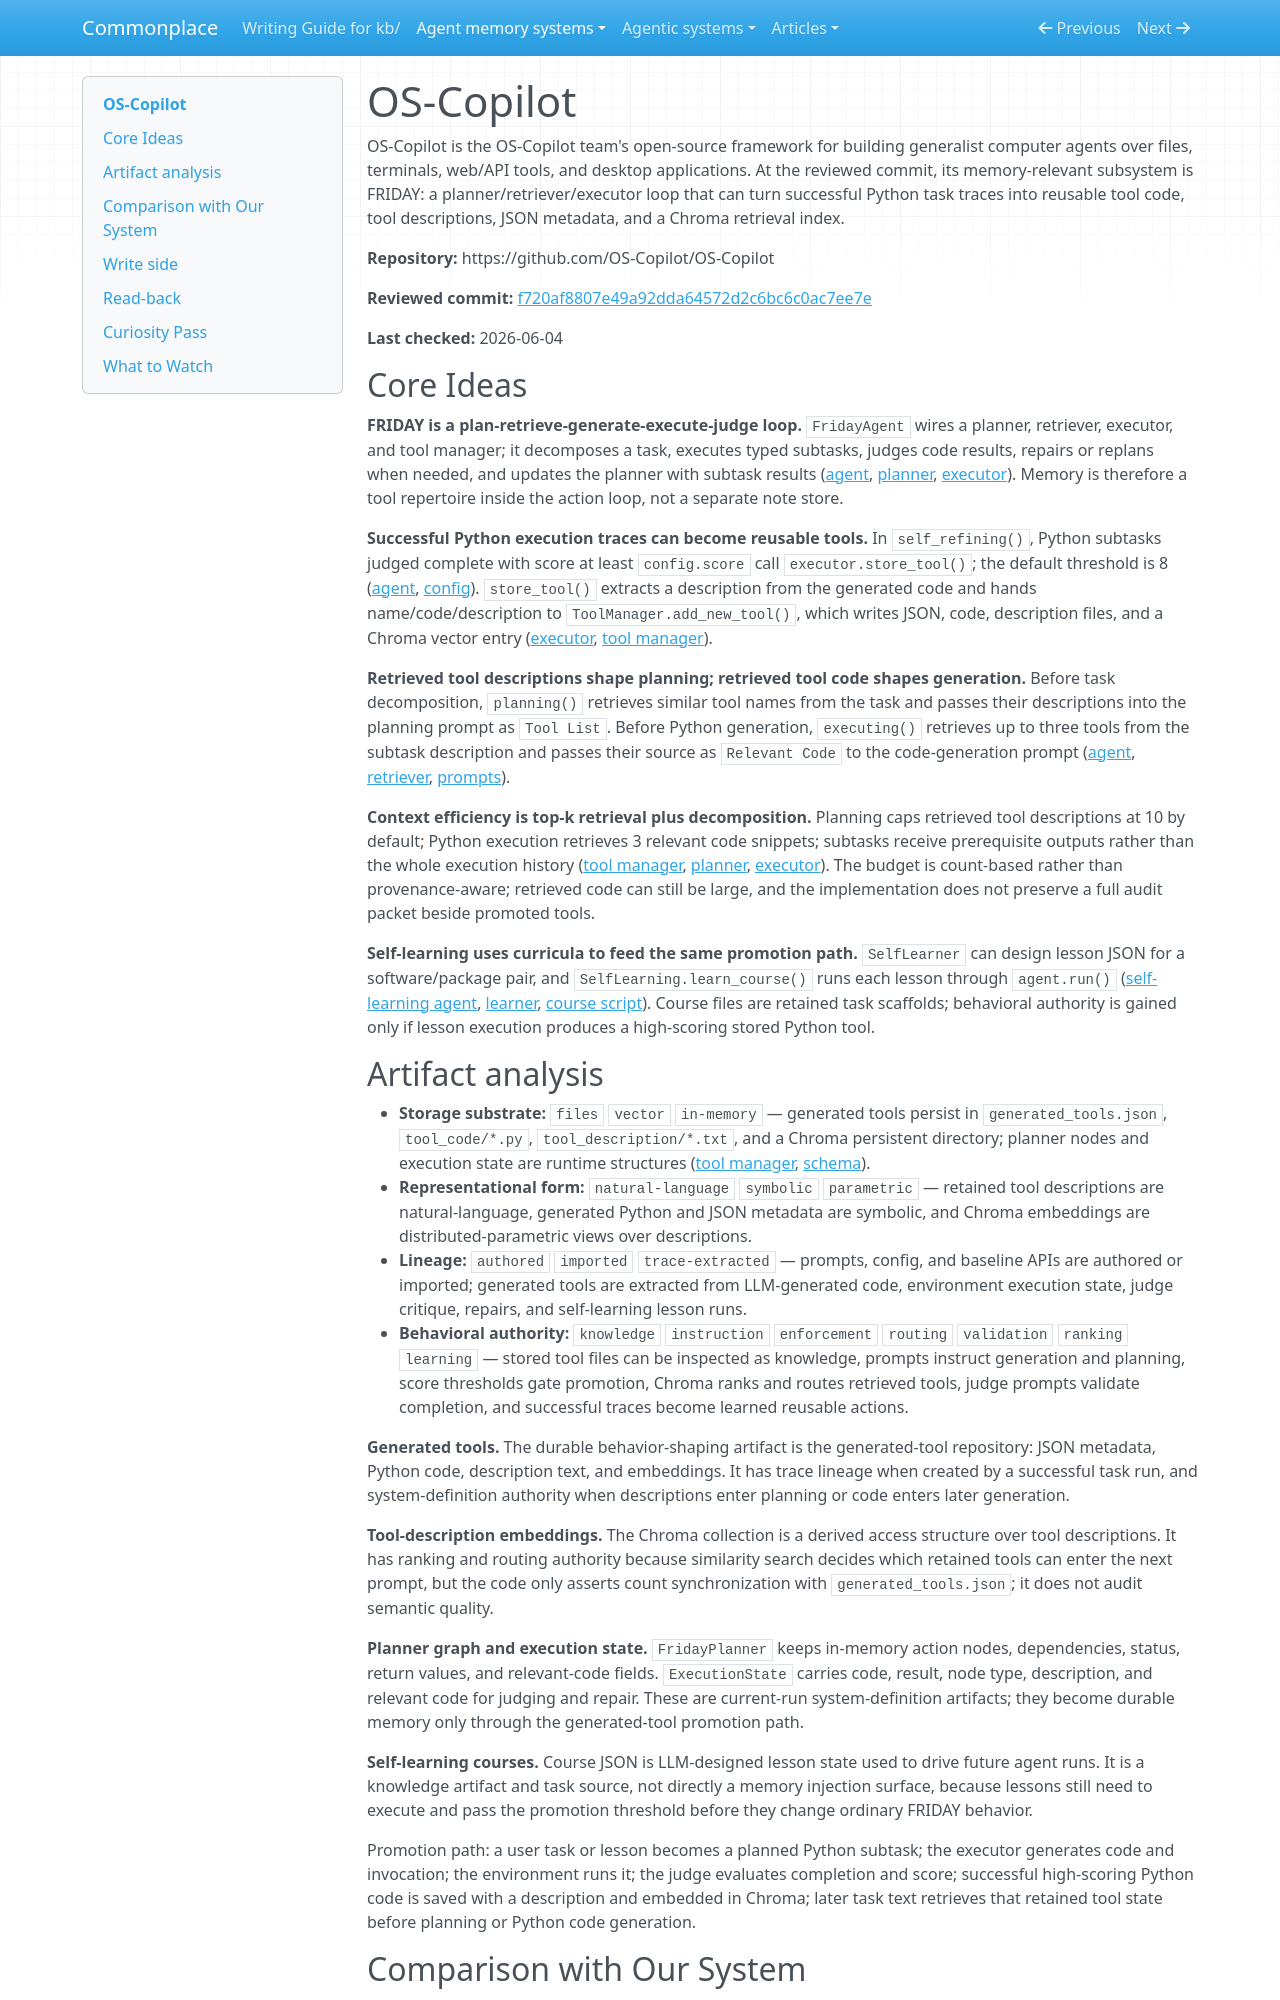

repository: zby/commonplace · page: agent-memory-systems/reviews/OS-Copilot/index.html · generator: mkdocs

---
description: "OS-Copilot review: FRIDAY promotes judged Python execution traces into Chroma-retrieved reusable tools for later planning and codegen"
type: agent-memory-systems/types/agent-memory-system-review.md
source-tier: code-grounded
tags: [trace-learning]
last-checked: "2026-06-04"
---

# OS-Copilot

OS-Copilot is the OS-Copilot team's open-source framework for building generalist computer agents over files, terminals, web/API tools, and desktop applications. At the reviewed commit, its memory-relevant subsystem is FRIDAY: a planner/retriever/executor loop that can turn successful Python task traces into reusable tool code, tool descriptions, JSON metadata, and a Chroma retrieval index.

**Repository:** https://github.com/OS-Copilot/OS-Copilot

**Reviewed commit:** [f720af8807e49a92dda64572d2c6bc6c0ac7ee7e](https://github.com/OS-Copilot/OS-Copilot/commit/f720af8807e49a92dda64572d2c6bc6c0ac7ee7e)

**Last checked:** 2026-06-04

## Core Ideas

**FRIDAY is a plan-retrieve-generate-execute-judge loop.** `FridayAgent` wires a planner, retriever, executor, and tool manager; it decomposes a task, executes typed subtasks, judges code results, repairs or replans when needed, and updates the planner with subtask results ([agent](https://github.com/OS-Copilot/OS-Copilot/blob/f720af8807e49a92dda64572d2c6bc6c0ac7ee7e/oscopilot/agents/friday_agent.py), [planner](https://github.com/OS-Copilot/OS-Copilot/blob/f720af8807e49a92dda64572d2c6bc6c0ac7ee7e/oscopilot/modules/planner/friday_planner.py), [executor](https://github.com/OS-Copilot/OS-Copilot/blob/f720af8807e49a92dda64572d2c6bc6c0ac7ee7e/oscopilot/modules/executor/friday_executor.py)). Memory is therefore a tool repertoire inside the action loop, not a separate note store.

**Successful Python execution traces can become reusable tools.** In `self_refining()`, Python subtasks judged complete with score at least `config.score` call `executor.store_tool()`; the default threshold is 8 ([agent](https://github.com/OS-Copilot/OS-Copilot/blob/f720af8807e49a92dda64572d2c6bc6c0ac7ee7e/oscopilot/agents/friday_agent.py), [config](https://github.com/OS-Copilot/OS-Copilot/blob/f720af8807e49a92dda64572d2c6bc6c0ac7ee7e/oscopilot/utils/config.py)). `store_tool()` extracts a description from the generated code and hands name/code/description to `ToolManager.add_new_tool()`, which writes JSON, code, description files, and a Chroma vector entry ([executor](https://github.com/OS-Copilot/OS-Copilot/blob/f720af8807e49a92dda64572d2c6bc6c0ac7ee7e/oscopilot/modules/executor/friday_executor.py), [tool manager](https://github.com/OS-Copilot/OS-Copilot/blob/f720af8807e49a92dda64572d2c6bc6c0ac7ee7e/oscopilot/tool_repository/manager/tool_manager.py)).

**Retrieved tool descriptions shape planning; retrieved tool code shapes generation.** Before task decomposition, `planning()` retrieves similar tool names from the task and passes their descriptions into the planning prompt as `Tool List`. Before Python generation, `executing()` retrieves up to three tools from the subtask description and passes their source as `Relevant Code` to the code-generation prompt ([agent](https://github.com/OS-Copilot/OS-Copilot/blob/f720af8807e49a92dda64572d2c6bc6c0ac7ee7e/oscopilot/agents/friday_agent.py), [retriever](https://github.com/OS-Copilot/OS-Copilot/blob/f720af8807e49a92dda64572d2c6bc6c0ac7ee7e/oscopilot/modules/retriever/vector_retriever.py), [prompts](https://github.com/OS-Copilot/OS-Copilot/blob/f720af8807e49a92dda64572d2c6bc6c0ac7ee7e/oscopilot/prompts/friday_pt.py)).

**Context efficiency is top-k retrieval plus decomposition.** Planning caps retrieved tool descriptions at 10 by default; Python execution retrieves 3 relevant code snippets; subtasks receive prerequisite outputs rather than the whole execution history ([tool manager](https://github.com/OS-Copilot/OS-Copilot/blob/f720af8807e49a92dda64572d2c6bc6c0ac7ee7e/oscopilot/tool_repository/manager/tool_manager.py), [planner](https://github.com/OS-Copilot/OS-Copilot/blob/f720af8807e49a92dda64572d2c6bc6c0ac7ee7e/oscopilot/modules/planner/friday_planner.py), [executor](https://github.com/OS-Copilot/OS-Copilot/blob/f720af8807e49a92dda64572d2c6bc6c0ac7ee7e/oscopilot/modules/executor/friday_executor.py)). The budget is count-based rather than provenance-aware; retrieved code can still be large, and the implementation does not preserve a full audit packet beside promoted tools.

**Self-learning uses curricula to feed the same promotion path.** `SelfLearner` can design lesson JSON for a software/package pair, and `SelfLearning.learn_course()` runs each lesson through `agent.run()` ([self-learning agent](https://github.com/OS-Copilot/OS-Copilot/blob/f720af8807e49a92dda64572d2c6bc6c0ac7ee7e/oscopilot/agents/self_learning.py), [learner](https://github.com/OS-Copilot/OS-Copilot/blob/f720af8807e49a92dda64572d2c6bc6c0ac7ee7e/oscopilot/modules/learner/self_learner.py), [course script](https://github.com/OS-Copilot/OS-Copilot/blob/f720af8807e49a92dda64572d2c6bc6c0ac7ee7e/course_learning.py)). Course files are retained task scaffolds; behavioral authority is gained only if lesson execution produces a high-scoring stored Python tool.
